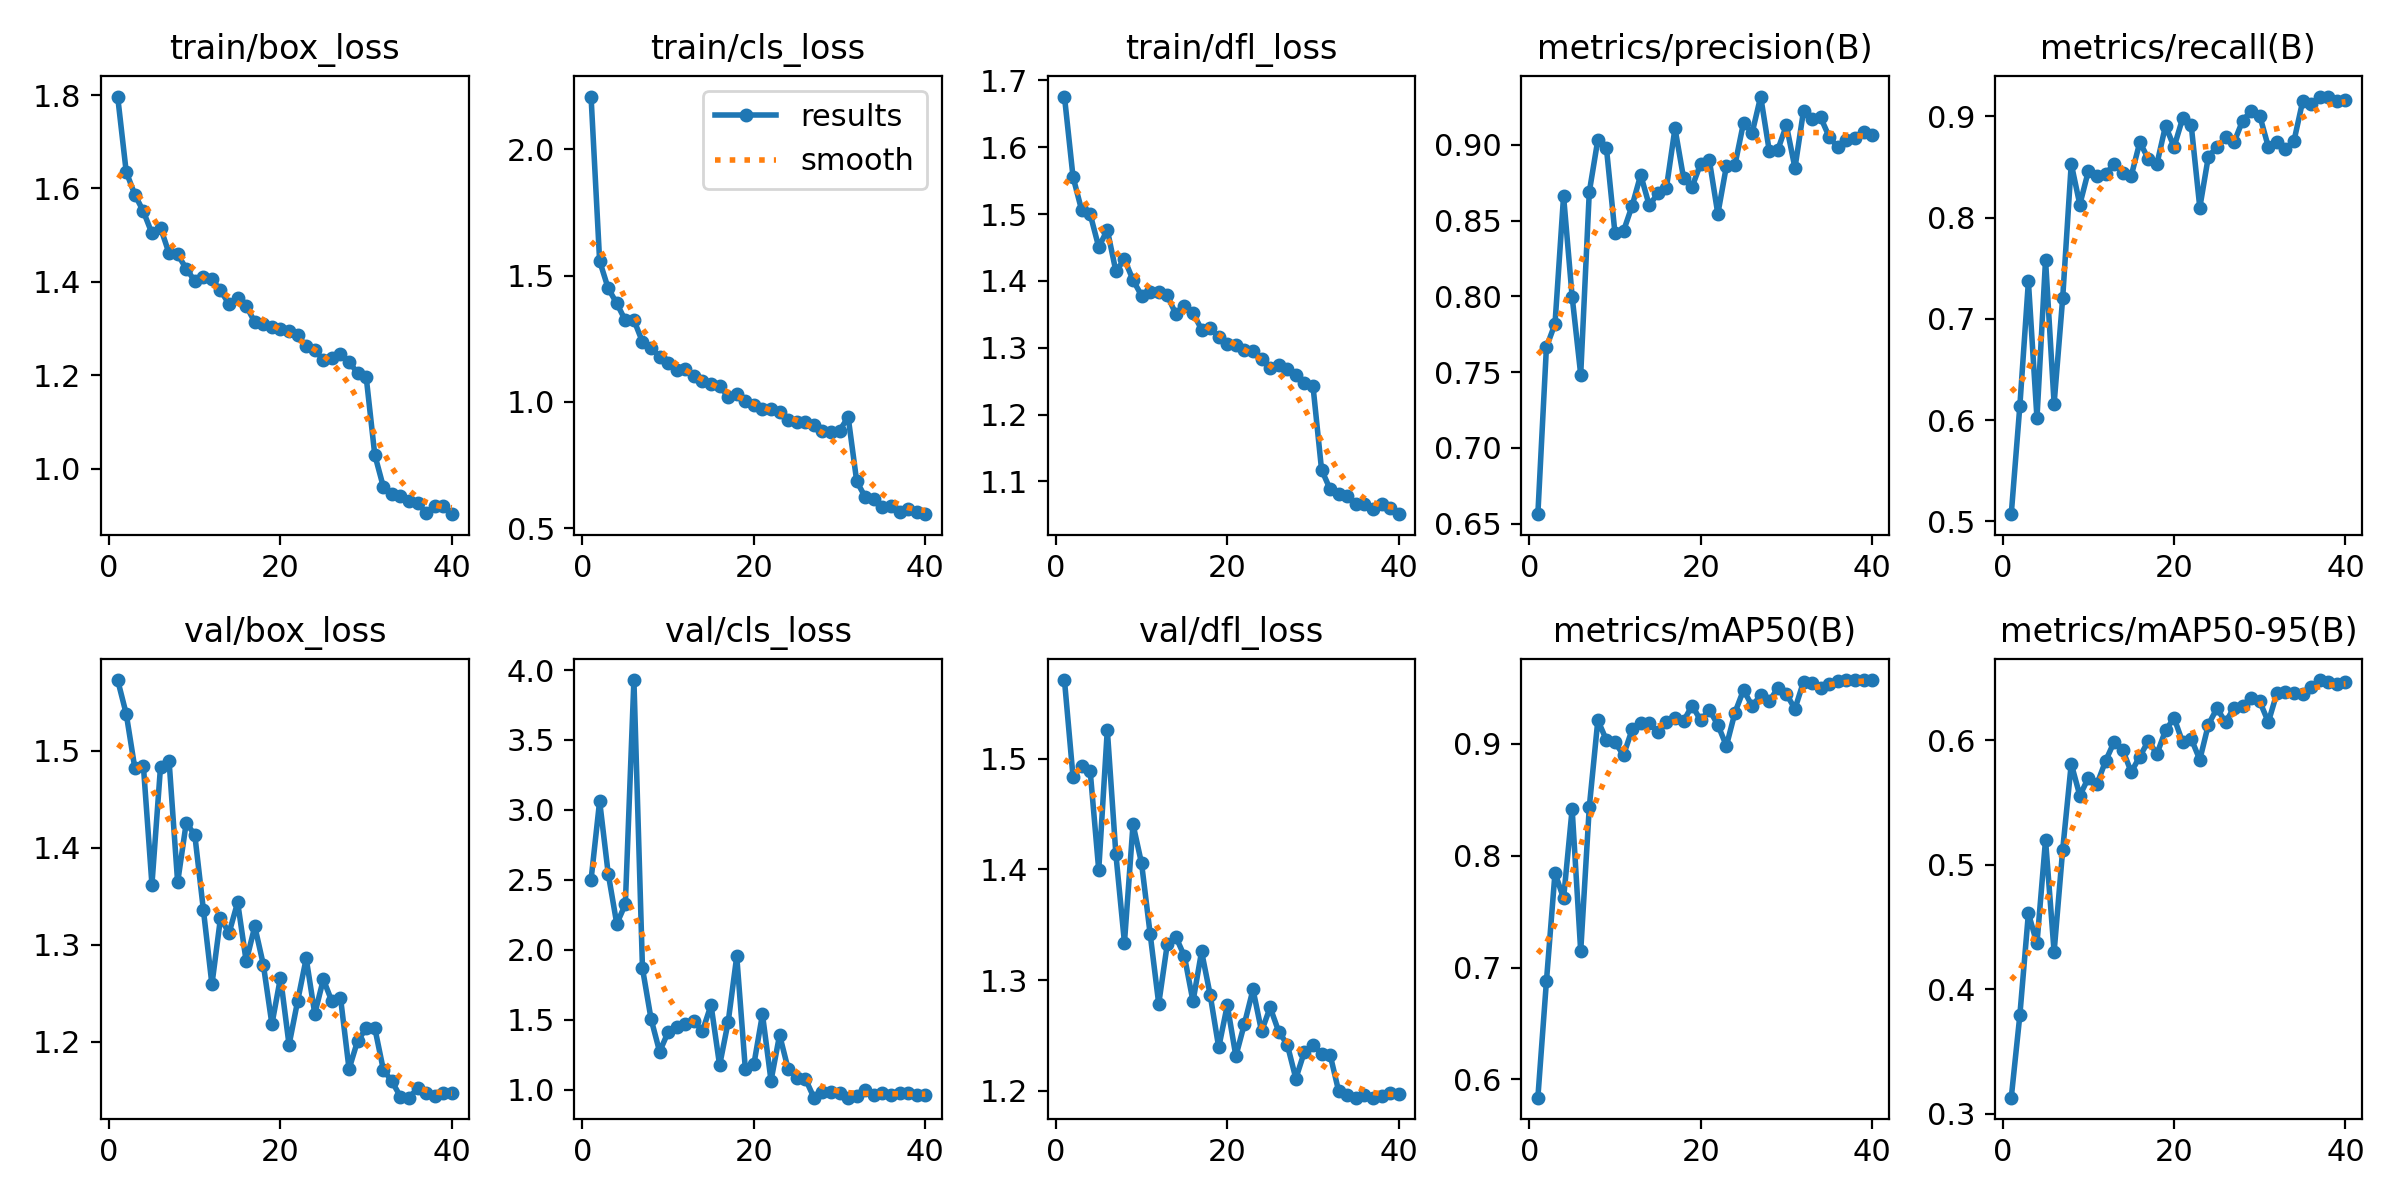

The file beside this chart, header and first rows:
epoch, time, train/box_loss, train/cls_loss, train/dfl_loss, metrics/precision(B), metrics/recall(B), metrics/mAP50(B), metrics/mAP50-95(B), val/box_loss, val/cls_loss, val/dfl_loss, lr/pg0, lr/pg1, lr/pg2
1, 17.39, 1.797, 2.21, 1.676, 0.6563, 0.5071, 0.5837, 0.3129, 1.573, 2.5, 1.571, 0.06733, 0.00033, 0.00033
2, 34.45, 1.636, 1.558, 1.556, 0.7665, 0.6137, 0.6877, 0.3789, 1.538, 3.063, 1.484, 0.03433, 0.0006623, 0.0006623
3, 51.31, 1.587, 1.45, 1.506, 0.7818, 0.737, 0.7846, 0.4609, 1.482, 2.545, 1.493, 0.001327, 0.0009905, 0.0009905
4, 68.11, 1.551, 1.39, 1.5, 0.8662, 0.6019, 0.7618, 0.4368, 1.485, 2.185, 1.489, 0.0009862, 0.0009862, 0.0009862
5, 84.89, 1.504, 1.323, 1.451, 0.7998, 0.7583, 0.8417, 0.52, 1.362, 2.325, 1.399, 0.0009755, 0.0009755, 0.0009755
6, 101.7, 1.516, 1.324, 1.476, 0.7484, 0.6161, 0.7146, 0.4299, 1.484, 3.929, 1.526, 0.0009619, 0.0009619, 0.0009619
7, 118.6, 1.461, 1.238, 1.415, 0.8688, 0.7204, 0.8434, 0.5119, 1.49, 1.866, 1.414, 0.0009455, 0.0009455, 0.0009455
8, 135.4, 1.459, 1.215, 1.432, 0.9034, 0.8531, 0.9212, 0.581, 1.364, 1.505, 1.334, 0.0009263, 0.0009263, 0.0009263
9, 152.6, 1.429, 1.176, 1.401, 0.8979, 0.8128, 0.9033, 0.5555, 1.426, 1.27, 1.441, 0.0009045, 0.0009045, 0.0009045
10, 169.5, 1.402, 1.153, 1.378, 0.8416, 0.846, 0.9013, 0.5696, 1.413, 1.412, 1.405, 0.0008802, 0.0008802, 0.0008802
11, 186.3, 1.41, 1.125, 1.383, 0.8432, 0.8411, 0.8899, 0.5645, 1.336, 1.446, 1.342, 0.0008536, 0.0008536, 0.0008536
12, 203.1, 1.406, 1.13, 1.383, 0.8598, 0.8427, 0.9129, 0.5831, 1.259, 1.468, 1.279, 0.0008247, 0.0008247, 0.0008247
13, 220.1, 1.382, 1.102, 1.378, 0.8802, 0.8529, 0.9182, 0.5985, 1.328, 1.488, 1.333, 0.0007939, 0.0007939, 0.0007939
14, 237, 1.352, 1.082, 1.35, 0.86, 0.844, 0.9182, 0.592, 1.312, 1.418, 1.339, 0.0007613, 0.0007613, 0.0007613
15, 254.1, 1.365, 1.073, 1.363, 0.868, 0.8412, 0.9108, 0.5744, 1.344, 1.605, 1.321, 0.000727, 0.000727, 0.000727
16, 271, 1.349, 1.063, 1.352, 0.8716, 0.8744, 0.9198, 0.5868, 1.283, 1.173, 1.281, 0.0006914, 0.0006914, 0.0006914
17, 287.7, 1.314, 1.02, 1.327, 0.9109, 0.8578, 0.9227, 0.5994, 1.319, 1.483, 1.326, 0.0006545, 0.0006545, 0.0006545
18, 304.6, 1.31, 1.03, 1.33, 0.8781, 0.8531, 0.9204, 0.5889, 1.279, 1.952, 1.287, 0.0006168, 0.0006168, 0.0006168
19, 321.5, 1.304, 1.005, 1.316, 0.8723, 0.8906, 0.9342, 0.6078, 1.218, 1.148, 1.239, 0.0005783, 0.0005783, 0.0005783
20, 338.5, 1.299, 0.9858, 1.306, 0.8876, 0.8697, 0.9209, 0.6177, 1.266, 1.18, 1.277, 0.0005393, 0.0005393, 0.0005393
21, 355.4, 1.296, 0.9699, 1.303, 0.8902, 0.8981, 0.9304, 0.5983, 1.197, 1.537, 1.231, 0.0005001, 0.0005001, 0.0005001
22, 372.5, 1.286, 0.9728, 1.296, 0.8544, 0.891, 0.917, 0.6011, 1.242, 1.063, 1.26, 0.0004608, 0.0004608, 0.0004608
23, 389.4, 1.262, 0.9609, 1.295, 0.8859, 0.8098, 0.8982, 0.5842, 1.286, 1.39, 1.291, 0.0004218, 0.0004218, 0.0004218
24, 406.3, 1.254, 0.9297, 1.283, 0.8868, 0.8602, 0.928, 0.6124, 1.229, 1.146, 1.254, 0.0003833, 0.0003833, 0.0003833
25, 423.3, 1.233, 0.9193, 1.27, 0.9146, 0.8697, 0.9482, 0.6254, 1.264, 1.086, 1.275, 0.0003456, 0.0003456, 0.0003456
26, 440.5, 1.237, 0.9212, 1.274, 0.9078, 0.8791, 0.9338, 0.6144, 1.241, 1.077, 1.253, 0.0003087, 0.0003087, 0.0003087
27, 457.3, 1.245, 0.9085, 1.268, 0.9319, 0.8744, 0.9434, 0.6259, 1.246, 0.9428, 1.242, 0.0002731, 0.0002731, 0.0002731
28, 474.3, 1.229, 0.8834, 1.259, 0.8961, 0.8957, 0.9382, 0.6277, 1.172, 0.9814, 1.211, 0.0002388, 0.0002388, 0.0002388
29, 491.3, 1.205, 0.8817, 1.247, 0.8967, 0.9053, 0.9497, 0.6335, 1.201, 0.9854, 1.235, 0.0002062, 0.0002062, 0.0002062
30, 508.4, 1.196, 0.8866, 1.243, 0.9129, 0.9005, 0.9444, 0.631, 1.214, 0.9744, 1.241, 0.0001754, 0.0001754, 0.0001754
31, 525.5, 1.03, 0.9397, 1.118, 0.8847, 0.8697, 0.9313, 0.6144, 1.214, 0.9416, 1.233, 0.0001465, 0.0001465, 0.0001465
32, 542.1, 0.9614, 0.685, 1.088, 0.9225, 0.8744, 0.9555, 0.6379, 1.171, 0.9559, 1.232, 0.0001199, 0.0001199, 0.0001199
33, 558.7, 0.9463, 0.6225, 1.082, 0.9173, 0.8678, 0.954, 0.6387, 1.159, 0.9972, 1.199, 9.5582e-05, 9.5582e-05, 9.5582e-05
34, 575.3, 0.9413, 0.6155, 1.079, 0.9181, 0.876, 0.95, 0.6378, 1.143, 0.9637, 1.196, 7.37725e-05, 7.37725e-05, 7.37725e-05
35, 591.8, 0.9305, 0.5848, 1.067, 0.9052, 0.9147, 0.9531, 0.6368, 1.142, 0.9786, 1.194, 5.45913e-05, 5.45913e-05, 5.45913e-05
36, 608.4, 0.9269, 0.5858, 1.066, 0.8984, 0.9123, 0.9564, 0.6426, 1.152, 0.9629, 1.197, 3.81564e-05, 3.81564e-05, 3.81564e-05
37, 625, 0.9056, 0.5657, 1.059, 0.9033, 0.9194, 0.9568, 0.6482, 1.147, 0.9762, 1.194, 2.45693e-05, 2.45693e-05, 2.45693e-05
38, 641.5, 0.9199, 0.5741, 1.066, 0.9044, 0.9195, 0.957, 0.6465, 1.144, 0.974, 1.195, 1.39137e-05, 1.39137e-05, 1.39137e-05
39, 658.2, 0.9214, 0.5625, 1.06, 0.9082, 0.9147, 0.9566, 0.6453, 1.147, 0.9614, 1.198, 6.25521e-06, 6.25521e-06, 6.25521e-06
40, 674.8, 0.9028, 0.5552, 1.051, 0.9062, 0.9158, 0.9567, 0.6464, 1.147, 0.9588, 1.197, 1.64118e-06, 1.64118e-06, 1.64118e-06
